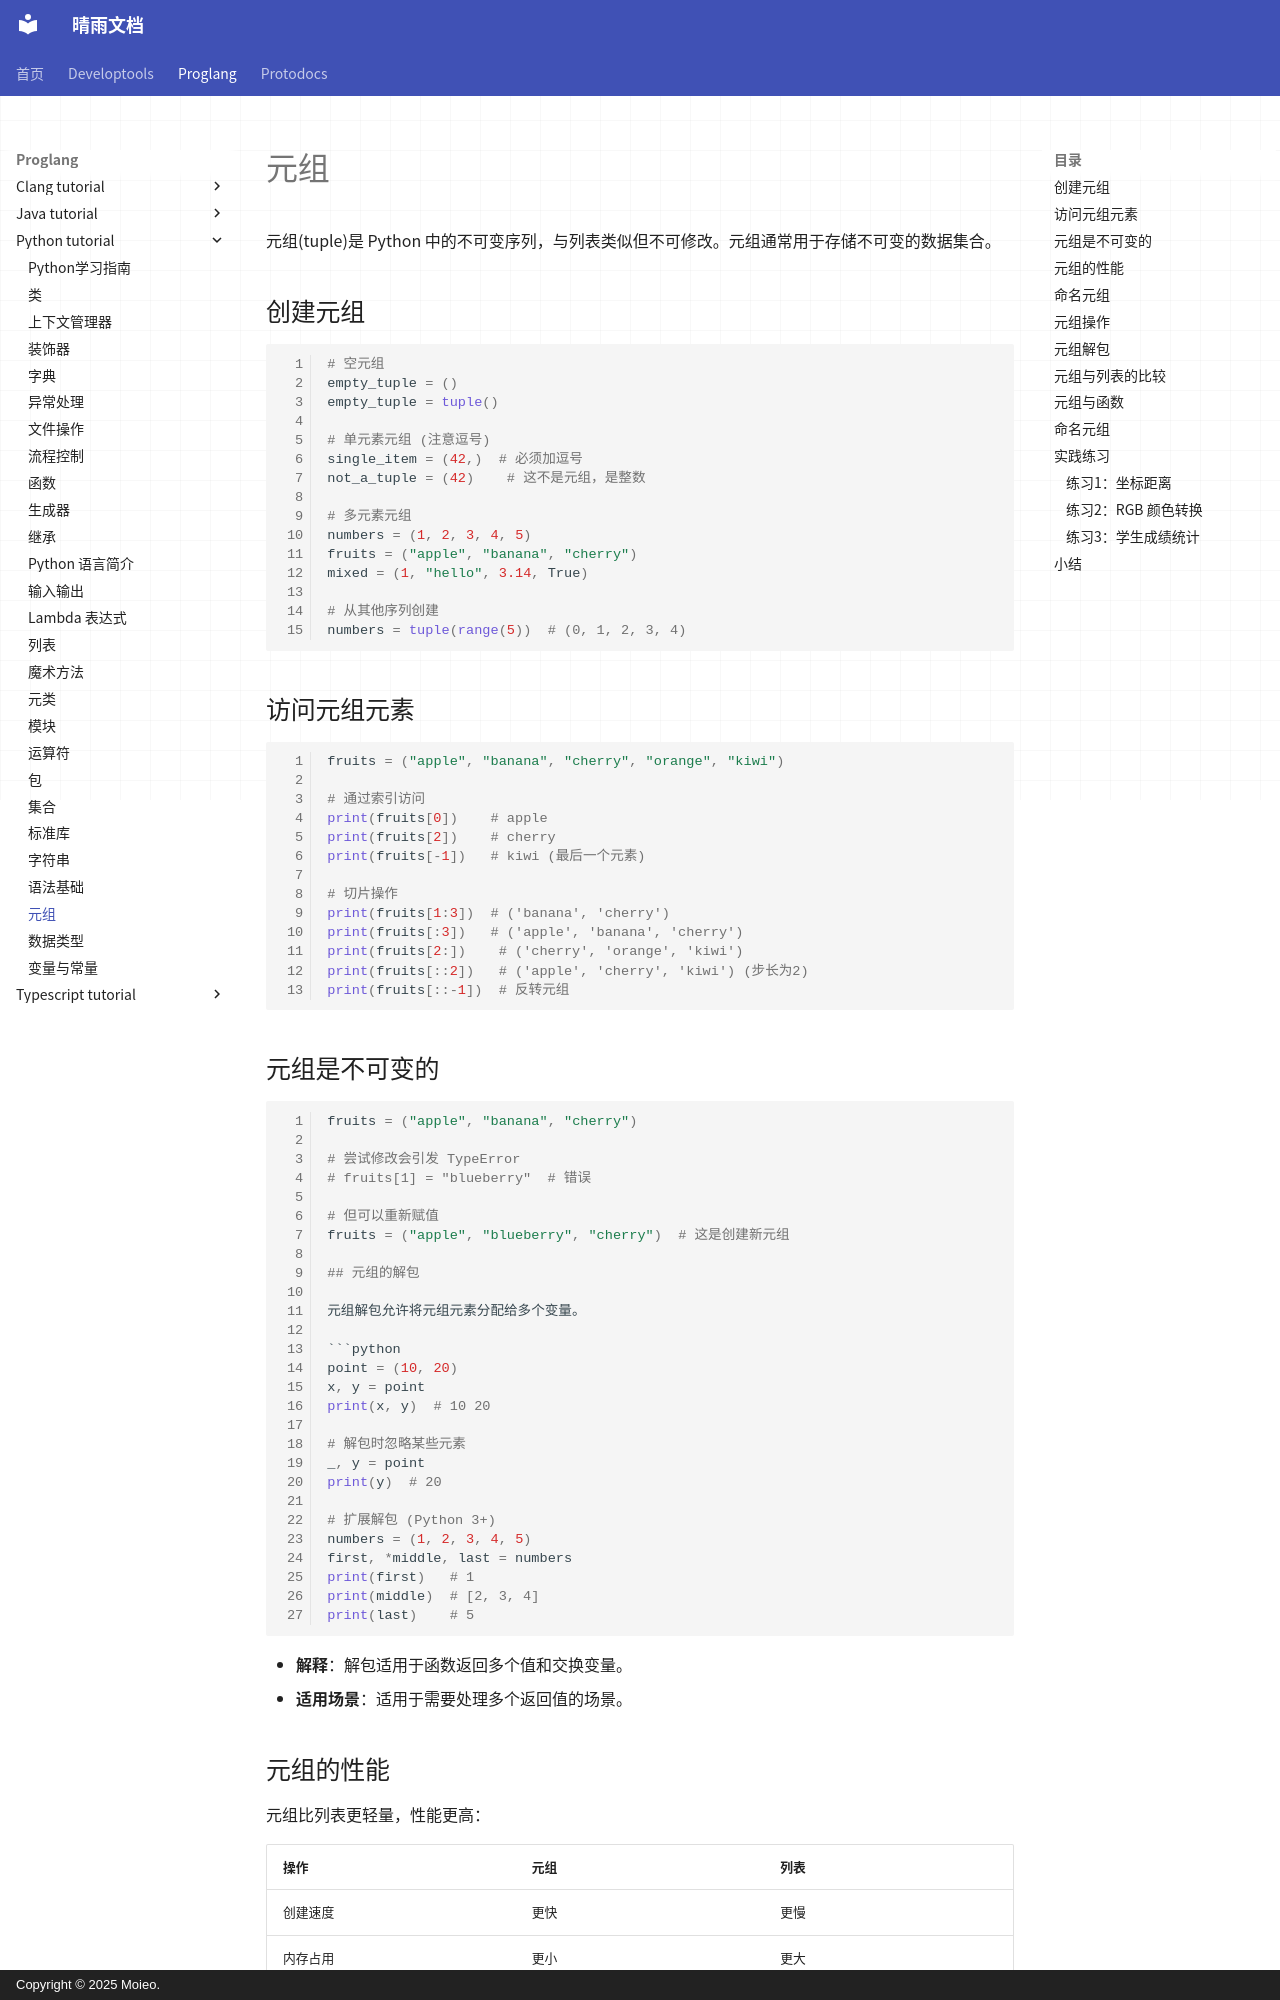

repository: moieo/qingyu-documents · page: proglang/python-tutorial/tuple/index.html · generator: mkdocs · copyright: Copyright © 2025 Moieo.

# 元组

元组(tuple)是 Python 中的不可变序列，与列表类似但不可修改。元组通常用于存储不可变的数据集合。

## 创建元组

```python
# 空元组
empty_tuple = ()
empty_tuple = tuple()

# 单元素元组 (注意逗号)
single_item = (42,)  # 必须加逗号
not_a_tuple = (42)    # 这不是元组，是整数

# 多元素元组
numbers = (1, 2, 3, 4, 5)
fruits = ("apple", "banana", "cherry")
mixed = (1, "hello", 3.14, True)

# 从其他序列创建
numbers = tuple(range(5))  # (0, 1, 2, 3, 4)
```

## 访问元组元素

```python
fruits = ("apple", "banana", "cherry", "orange", "kiwi")

# 通过索引访问
print(fruits[0])    # apple
print(fruits[2])    # cherry
print(fruits[-1])   # kiwi (最后一个元素)

# 切片操作
print(fruits[1:3])  # ('banana', 'cherry')
print(fruits[:3])   # ('apple', 'banana', 'cherry')
print(fruits[2:])    # ('cherry', 'orange', 'kiwi')
print(fruits[::2])   # ('apple', 'cherry', 'kiwi') (步长为2)
print(fruits[::-1])  # 反转元组
```

## 元组是不可变的

```python
fruits = ("apple", "banana", "cherry")

# 尝试修改会引发 TypeError
# fruits[1] = "blueberry"  # 错误

# 但可以重新赋值
fruits = ("apple", "blueberry", "cherry")  # 这是创建新元组

## 元组的解包

元组解包允许将元组元素分配给多个变量。

```python
point = (10, 20)
x, y = point
print(x, y)  # 10 20

# 解包时忽略某些元素
_, y = point
print(y)  # 20
